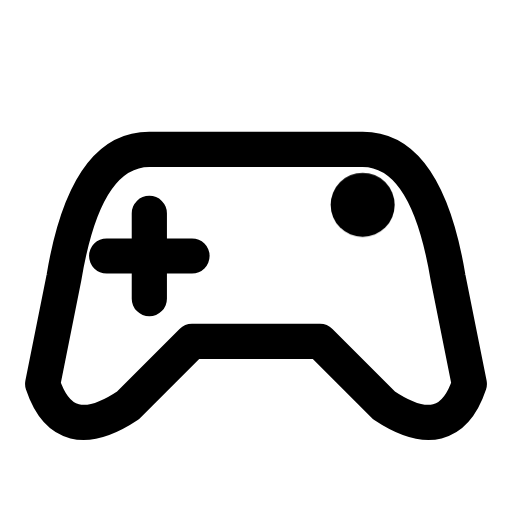
t = 0.00 s
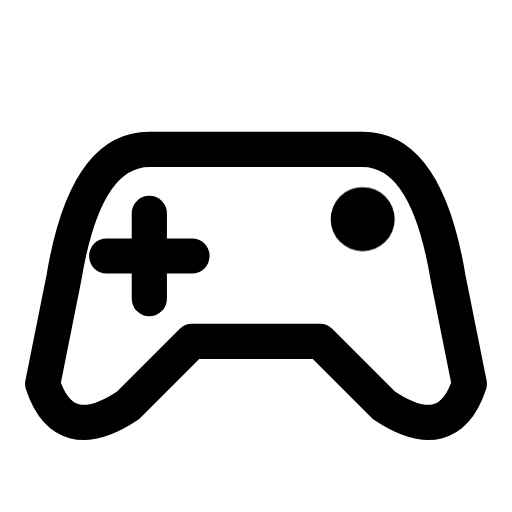
t = 0.16 s
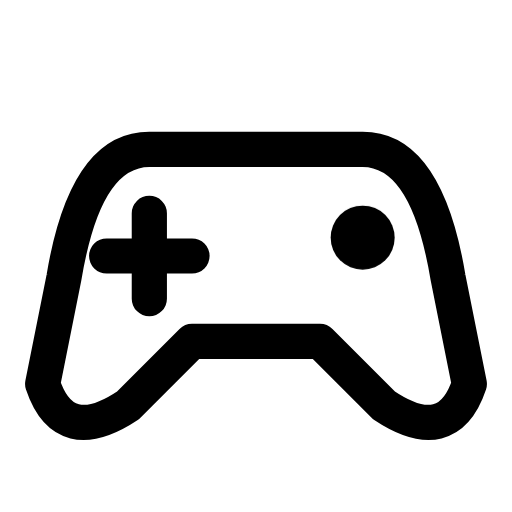
t = 0.34 s
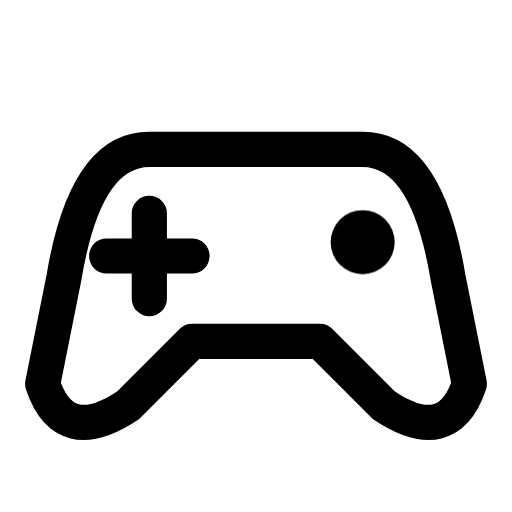
t = 0.46 s
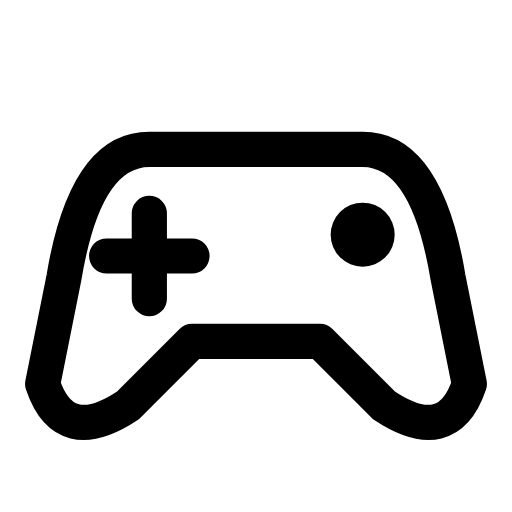
t = 0.66 s
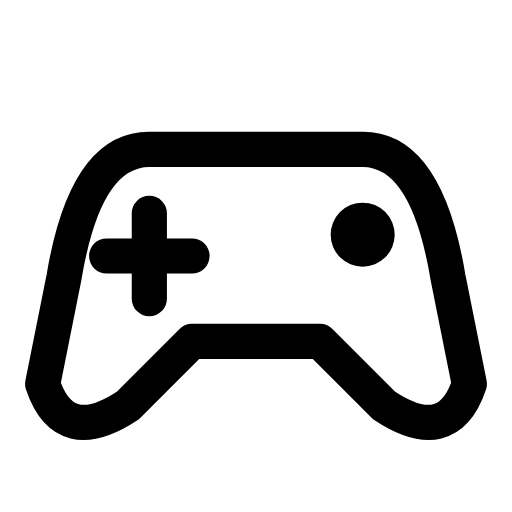
t = 0.80 s

The animated SVG that drew these frames (rendered in a browser with its animation timeline set to each time). Animation: 1 CSS @keyframes rule; one cycle of 0.80 s.

<svg xmlns="http://www.w3.org/2000/svg" width="24" height="24" viewBox="0 0 24 24" fill="none" role="img" aria-label="Gamepad" class="ecui-gamepad-mono-motion">
<title>Gamepad</title>
<desc>The right control presses once within the stable gamepad.</desc>
<style>@media(prefers-reduced-motion:no-preference){.ecui-gamepad-mono-motion .p1{transform-box:view-box;transform-origin:12px 12px;animation:ecui-gamepad-mono-motion-p1 800ms cubic-bezier(.3,0,.2,1) 1 backwards}@keyframes ecui-gamepad-mono-motion-p1{0%{transform:translateY(-1.4px)}26%{transform:translateY(-0.7px)}58%{transform:translateY(0.35px)}82%{transform:translateY(0px)}100%{transform:translateY(0px)}}}</style>
<path class="p0" d="M7 7H17Q20 7 21 13L22 18Q21 21 18 19L15 16H9L6 19Q3 21 2 18L3 13Q4 7 7 7ZM7 10V14M5 12H9" fill="none" stroke="currentColor" stroke-width="1.65" stroke-linecap="round" stroke-linejoin="round"/>
<path class="p1" d="M15.5 11a1.5 1.5 0 1 0 3 0a1.5 1.5 0 1 0 -3 0Z" fill="currentColor"/>
</svg>
